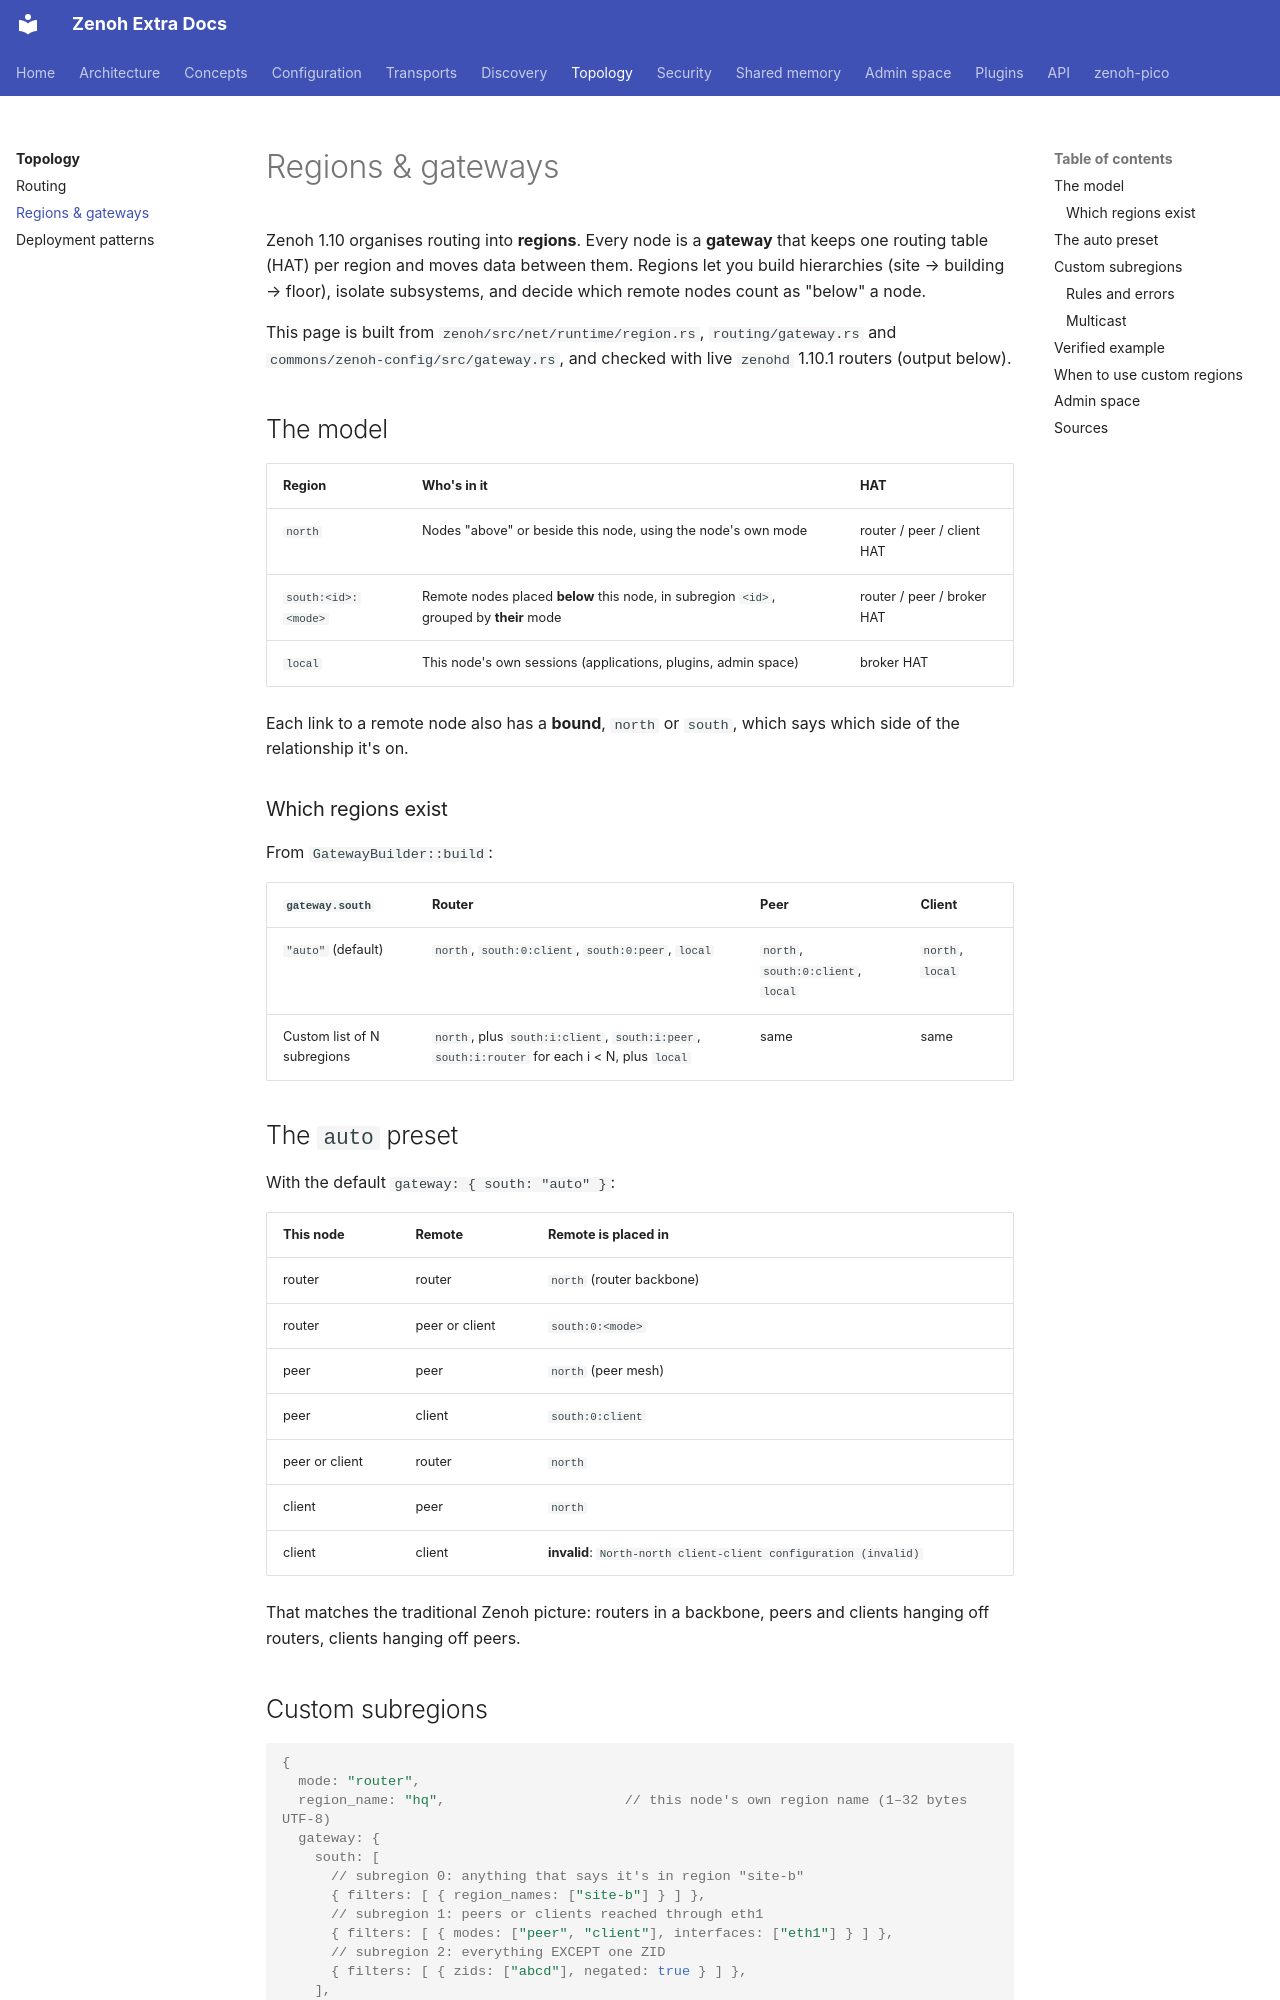

repository: literally-anything/extra-zenoh-docs · page: topology/regions/index.html · generator: mkdocs

# Regions & gateways

Zenoh 1.10 organises routing into **regions**. Every node is a **gateway** that keeps one routing table
(HAT) per region and moves data between them. Regions let you build hierarchies (site → building → floor),
isolate subsystems, and decide which remote nodes count as "below" a node.

This page is built from `zenoh/src/net/runtime/region.rs`, `routing/gateway.rs` and
`commons/zenoh-config/src/gateway.rs`, and checked with live `zenohd` 1.10.1 routers (output below).

## The model

| Region | Who's in it | HAT |
|---|---|---|
| `north` | Nodes "above" or beside this node, using the node's own mode | router / peer / client HAT |
| `south:<id>:<mode>` | Remote nodes placed **below** this node, in subregion `<id>`, grouped by **their** mode | router / peer / broker HAT |
| `local` | This node's own sessions (applications, plugins, admin space) | broker HAT |

Each link to a remote node also has a **bound**, `north` or `south`, which says which side of the
relationship it's on.

### Which regions exist

From `GatewayBuilder::build`:

| `gateway.south` | Router | Peer | Client |
|---|---|---|---|
| `"auto"` (default) | `north`, `south:0:client`, `south:0:peer`, `local` | `north`, `south:0:client`, `local` | `north`, `local` |
| Custom list of N subregions | `north`, plus `south:i:client`, `south:i:peer`, `south:i:router` for each i < N, plus `local` | same | same |

## The `auto` preset

With the default `gateway: { south: "auto" }`:

| This node | Remote | Remote is placed in |
|---|---|---|
| router | router | `north` (router backbone) |
| router | peer or client | `south:0:<mode>` |
| peer | peer | `north` (peer mesh) |
| peer | client | `south:0:client` |
| peer or client | router | `north` |
| client | peer | `north` |
| client | client | **invalid**: `North-north client-client configuration (invalid)` |

That matches the traditional Zenoh picture: routers in a backbone, peers and clients hanging off routers,
clients hanging off peers.
